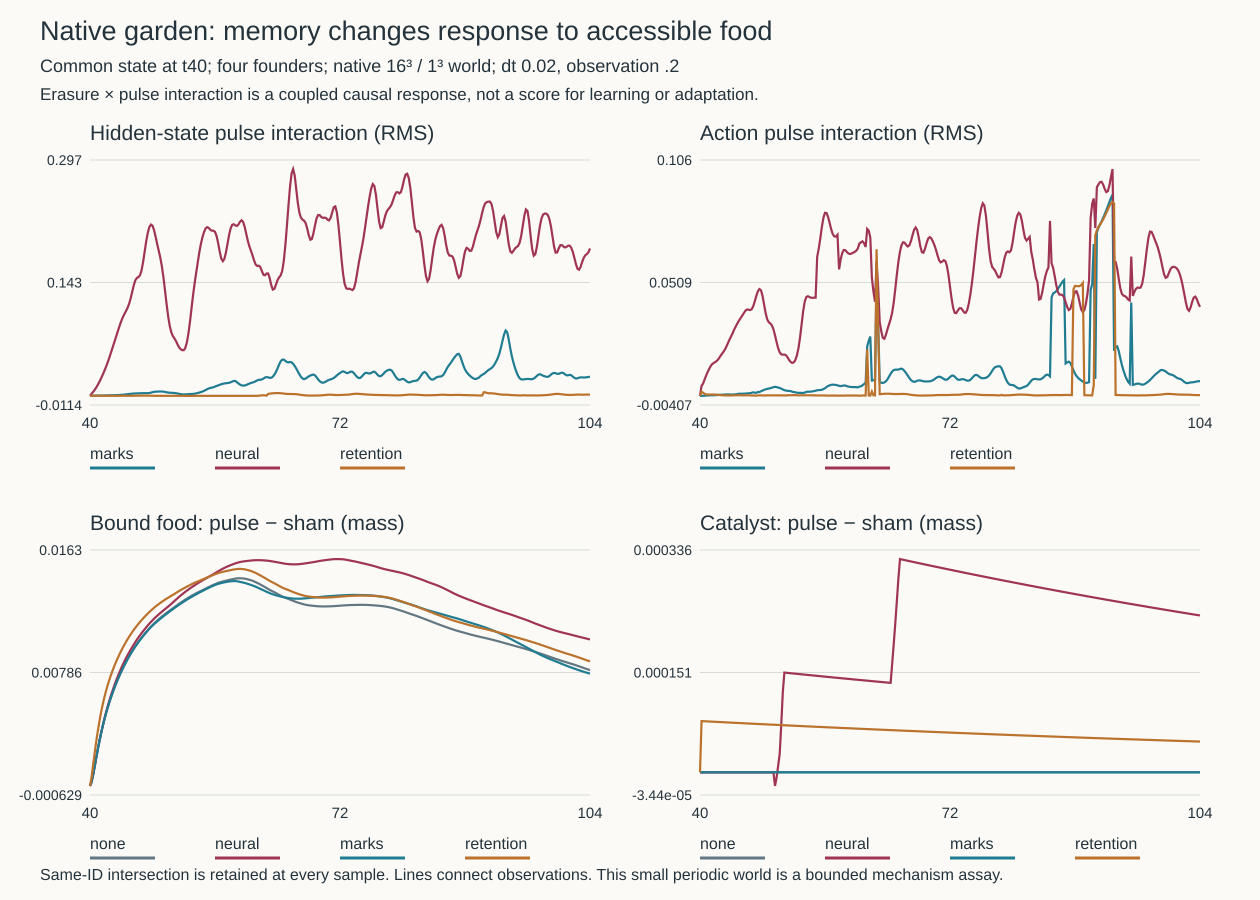

The file beside this chart, header and first rows:
panel, condition, time, value
Hidden-state pulse interaction (RMS), marks, 40, 0
Hidden-state pulse interaction (RMS), marks, 40.2, 8.070332771174593e-05
Hidden-state pulse interaction (RMS), marks, 40.4, 0.000136
Hidden-state pulse interaction (RMS), marks, 40.6, 0.0002208
Hidden-state pulse interaction (RMS), marks, 40.8, 0.000305
Hidden-state pulse interaction (RMS), marks, 41, 0.0003696
Hidden-state pulse interaction (RMS), marks, 41.2, 0.000416
Hidden-state pulse interaction (RMS), marks, 41.4, 0.0004448
Hidden-state pulse interaction (RMS), marks, 41.6, 0.0004757
Hidden-state pulse interaction (RMS), marks, 41.8, 0.0005205
Hidden-state pulse interaction (RMS), marks, 42, 0.0005782
Hidden-state pulse interaction (RMS), marks, 42.2, 0.0006458
Hidden-state pulse interaction (RMS), marks, 42.4, 0.0007173
Hidden-state pulse interaction (RMS), marks, 42.6, 0.0007822
Hidden-state pulse interaction (RMS), marks, 42.8, 0.0008472
Hidden-state pulse interaction (RMS), marks, 43, 0.0009136
Hidden-state pulse interaction (RMS), marks, 43.2, 0.0009819
Hidden-state pulse interaction (RMS), marks, 43.4, 0.001054
Hidden-state pulse interaction (RMS), marks, 43.6, 0.001134
Hidden-state pulse interaction (RMS), marks, 43.8, 0.001232
Hidden-state pulse interaction (RMS), marks, 44, 0.001358
Hidden-state pulse interaction (RMS), marks, 44.2, 0.001517
Hidden-state pulse interaction (RMS), marks, 44.4, 0.001707
Hidden-state pulse interaction (RMS), marks, 44.6, 0.001928
Hidden-state pulse interaction (RMS), marks, 44.8, 0.00217
Hidden-state pulse interaction (RMS), marks, 45, 0.002418
Hidden-state pulse interaction (RMS), marks, 45.2, 0.002649
Hidden-state pulse interaction (RMS), marks, 45.4, 0.002855
Hidden-state pulse interaction (RMS), marks, 45.6, 0.00302
Hidden-state pulse interaction (RMS), marks, 45.8, 0.003137
Hidden-state pulse interaction (RMS), marks, 46, 0.003206
Hidden-state pulse interaction (RMS), marks, 46.2, 0.003243
Hidden-state pulse interaction (RMS), marks, 46.4, 0.003305
Hidden-state pulse interaction (RMS), marks, 46.6, 0.003404
Hidden-state pulse interaction (RMS), marks, 46.8, 0.003487
Hidden-state pulse interaction (RMS), marks, 47, 0.003505
Hidden-state pulse interaction (RMS), marks, 47.2, 0.003477
Hidden-state pulse interaction (RMS), marks, 47.4, 0.003512
Hidden-state pulse interaction (RMS), marks, 47.6, 0.003675
Hidden-state pulse interaction (RMS), marks, 47.8, 0.004099
Hidden-state pulse interaction (RMS), marks, 48, 0.004716
Hidden-state pulse interaction (RMS), marks, 48.2, 0.005171
Hidden-state pulse interaction (RMS), marks, 48.4, 0.00535
Hidden-state pulse interaction (RMS), marks, 48.6, 0.00543
Hidden-state pulse interaction (RMS), marks, 48.8, 0.005547
Hidden-state pulse interaction (RMS), marks, 49, 0.005634
Hidden-state pulse interaction (RMS), marks, 49.2, 0.005572
Hidden-state pulse interaction (RMS), marks, 49.4, 0.005367
Hidden-state pulse interaction (RMS), marks, 49.6, 0.005036
Hidden-state pulse interaction (RMS), marks, 49.8, 0.004629
Hidden-state pulse interaction (RMS), marks, 50, 0.004251
Hidden-state pulse interaction (RMS), marks, 50.2, 0.004044
Hidden-state pulse interaction (RMS), marks, 50.4, 0.003965
Hidden-state pulse interaction (RMS), marks, 50.6, 0.003839
Hidden-state pulse interaction (RMS), marks, 50.8, 0.003667
Hidden-state pulse interaction (RMS), marks, 51, 0.003433
Hidden-state pulse interaction (RMS), marks, 51.2, 0.003078
Hidden-state pulse interaction (RMS), marks, 51.4, 0.002671
Hidden-state pulse interaction (RMS), marks, 51.6, 0.00227
Hidden-state pulse interaction (RMS), marks, 51.8, 0.001974
... 4,434 more rows
